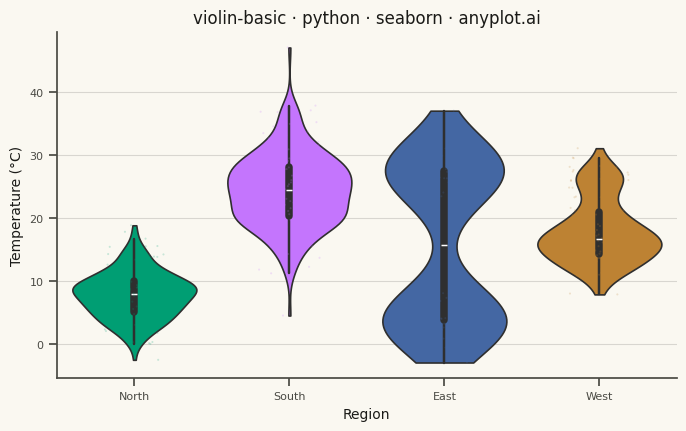

Source code (Python):
""" anyplot.ai
violin-basic: Basic Violin Plot
Library: seaborn 0.13.2 | Python 3.13.13
Quality: 87/100 | Updated: 2026-05-29
"""

import os

import matplotlib.pyplot as plt
import numpy as np
import pandas as pd
import seaborn as sns


# Theme tokens
THEME = os.getenv("ANYPLOT_THEME", "light")
PAGE_BG = "#FAF8F1" if THEME == "light" else "#1A1A17"
ELEVATED_BG = "#FFFDF6" if THEME == "light" else "#242420"
INK = "#1A1A17" if THEME == "light" else "#F0EFE8"
INK_SOFT = "#4A4A44" if THEME == "light" else "#B8B7B0"

# Imprint palette — canonical order, first series always #009E73
IMPRINT_PALETTE = ["#009E73", "#C475FD", "#4467A3", "#BD8233"]

# Data — daily temperature readings (°C) across four climate regions
np.random.seed(42)
regions = ["North", "South", "East", "West"]
records = []

for region in regions:
    if region == "North":
        # Cold region: compact distribution
        temps = np.random.normal(8, 4, 200)
    elif region == "South":
        # Warm region: broader spread
        temps = np.random.normal(24, 6, 200)
    elif region == "East":
        # Continental: bimodal (cold winters + hot summers) — showcases KDE strength
        temps = np.concatenate([np.random.normal(4, 3, 100), np.random.normal(28, 4, 100)])
    else:
        # Coastal: mild with occasional heat events
        temps = np.concatenate([np.random.normal(16, 3, 160), np.random.normal(26, 2, 40)])
    for t in temps:
        records.append({"Region": region, "Temperature (°C)": t})

df = pd.DataFrame(records)

# Canvas — 3200 × 1800 px (landscape 16:9)
sns.set_theme(
    style="ticks",
    rc={
        "figure.facecolor": PAGE_BG,
        "axes.facecolor": PAGE_BG,
        "axes.edgecolor": INK_SOFT,
        "axes.labelcolor": INK,
        "text.color": INK,
        "xtick.color": INK_SOFT,
        "ytick.color": INK_SOFT,
        "grid.color": INK,
        "grid.alpha": 0.15,
        "legend.facecolor": ELEVATED_BG,
        "legend.edgecolor": INK_SOFT,
    },
)

fig, ax = plt.subplots(figsize=(8, 4.5), dpi=400, facecolor=PAGE_BG)
ax.set_facecolor(PAGE_BG)

# Violin plot
sns.violinplot(
    data=df,
    x="Region",
    y="Temperature (°C)",
    hue="Region",
    palette=IMPRINT_PALETTE,
    inner="box",
    cut=0,
    linewidth=1.2,
    saturation=1.0,
    legend=False,
    ax=ax,
)

# Stripplot overlay — signature seaborn layering pattern
sns.stripplot(
    data=df,
    x="Region",
    y="Temperature (°C)",
    hue="Region",
    palette=IMPRINT_PALETTE,
    dodge=False,
    jitter=0.2,
    size=1.5,
    alpha=0.2,
    legend=False,
    ax=ax,
)

# Style
title = "violin-basic · python · seaborn · anyplot.ai"
ax.set_xlabel("Region", fontsize=10, color=INK)
ax.set_ylabel("Temperature (°C)", fontsize=10, color=INK)
ax.set_title(title, fontsize=12, fontweight="medium", color=INK)
ax.tick_params(axis="both", labelsize=8, colors=INK_SOFT)

ax.spines["top"].set_visible(False)
ax.spines["right"].set_visible(False)
for s in ("left", "bottom"):
    ax.spines[s].set_color(INK_SOFT)

ax.yaxis.grid(True, alpha=0.15, linewidth=0.8, color=INK)
ax.set_axisbelow(True)

# Save — no bbox_inches='tight' (seaborn canvas contract: figsize×dpi sets exact target)
plt.savefig(f"plot-{THEME}.png", dpi=400, facecolor=PAGE_BG)
